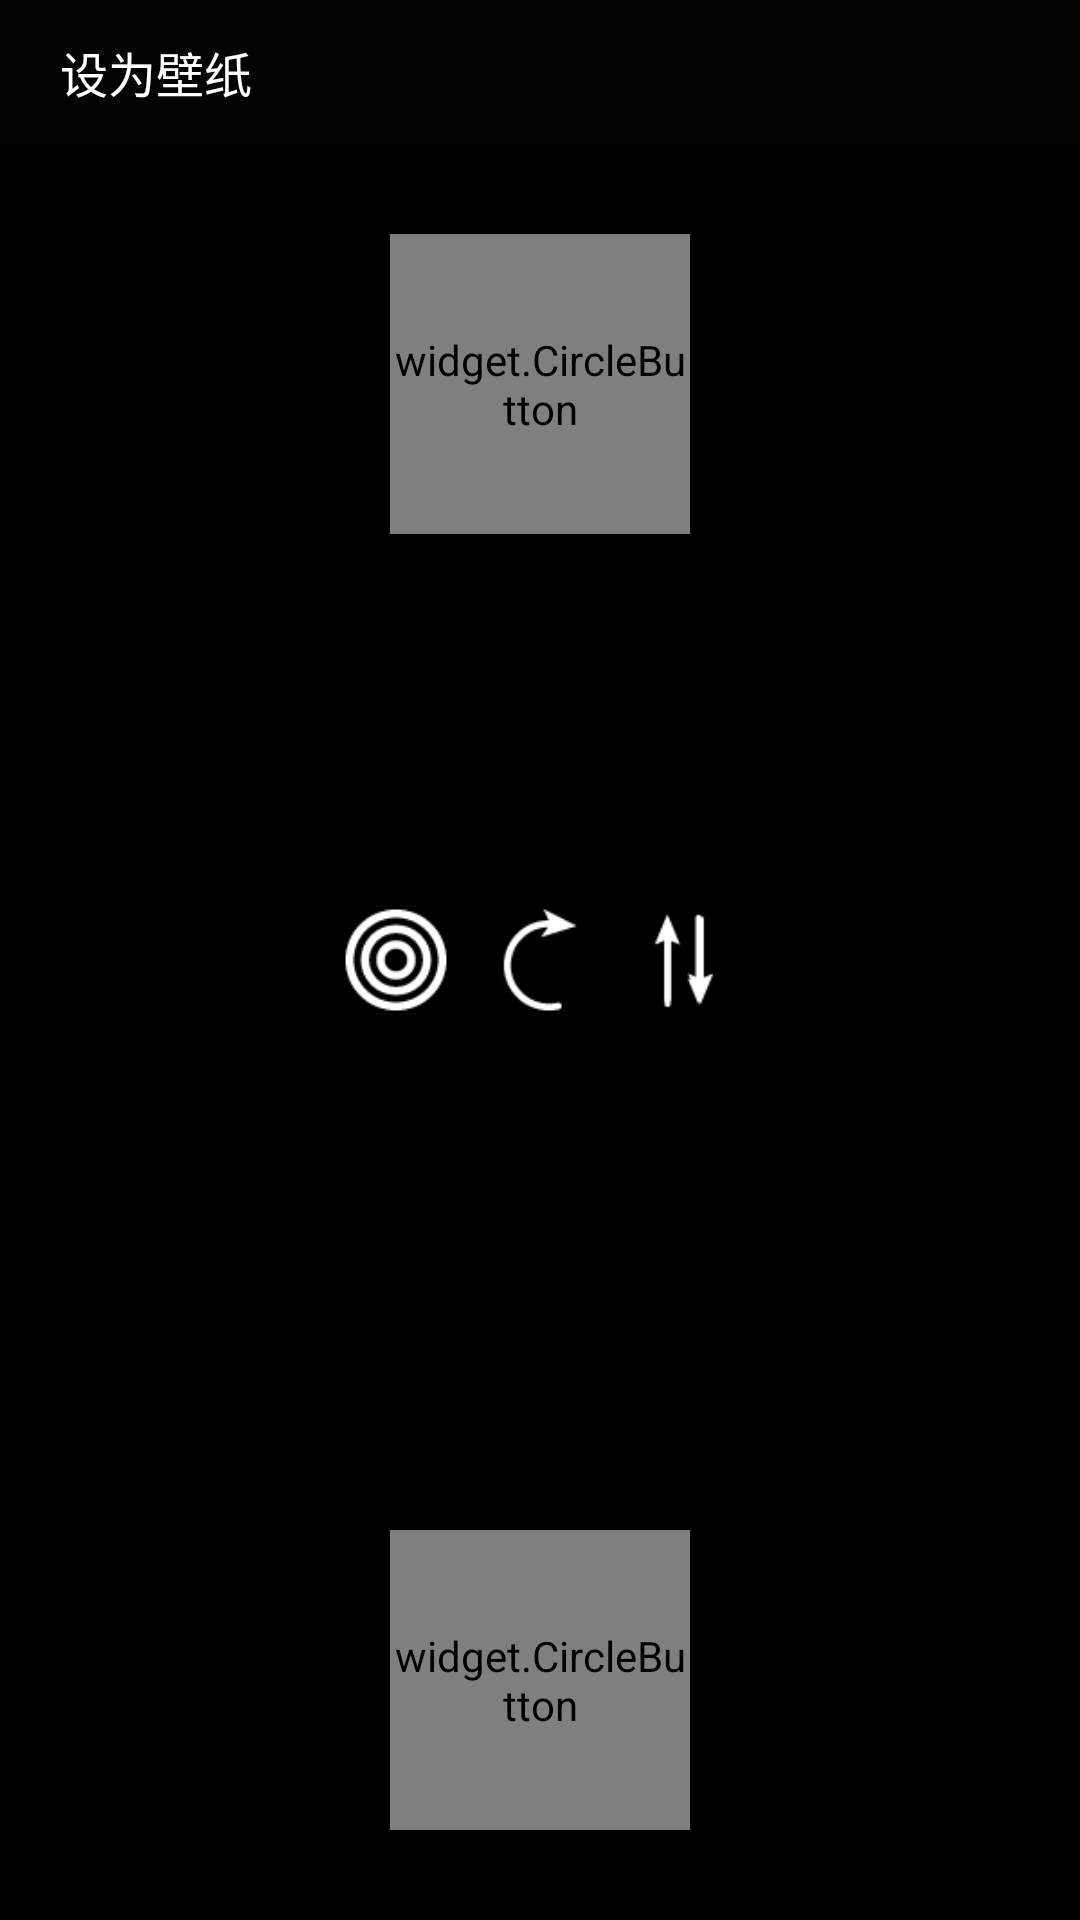

Write the Android layout XML for this screen, with the resource values it uses.
<!-- AndroidManifest.xml: application theme AppTheme -->
<!-- res/layout/activity_set_wallpaper.xml -->
<RelativeLayout xmlns:android="http://schemas.android.com/apk/res/android"
    xmlns:tools="http://schemas.android.com/tools"
    xmlns:app="http://schemas.android.com/apk/res-auto"
    android:layout_width="match_parent"
    android:layout_height="match_parent"
    tools:context="hs.myapplication.SetWallpaper">
    <ImageView
        android:id="@+id/img_wall"
        android:background="@android:color/black"
        android:layout_width="match_parent"
        android:layout_height="match_parent" />
    <Button
        android:id="@+id/btn_setAswallpaper"
        android:layout_width="match_parent"
        android:layout_height="48dp"
        android:background="@drawable/setwallpaper_btn_selector"
        android:text="设为壁纸"
        android:paddingLeft="20dp"
        android:textSize="16sp"
        android:textColor="@android:color/white"
        android:gravity="left|center"/>
    
    <LinearLayout
        android:gravity="center"
        android:layout_width="match_parent"
        android:layout_height="48dp"
        android:layout_centerVertical="true"
        >

        <Button
            android:id="@+id/btn_radial"
            android:background="@drawable/btn_radial"
            android:layout_width="48dp"
            android:layout_height="48dp" />
        <Button
            android:id="@+id/btn_sweep"
            android:background="@drawable/btn_sweep"
            android:layout_width="48dp"
            android:layout_height="48dp" />
        <Button
            android:id="@+id/btn_linear"
            android:background="@drawable/btn_linear"
            android:layout_width="48dp"
            android:layout_height="48dp" />
        </LinearLayout>
    <widget.CircleButton
        android:id="@+id/btn_chooseColorStart"
        android:layout_width="100dp"
        android:layout_height="100dp"
        android:layout_marginTop="78dp"
        android:layout_alignParentTop="true"
        android:layout_centerHorizontal="true"
        app:cb_color="@android:color/holo_blue_light"
        app:cb_pressed_ring_width="8dip"/>
    <widget.CircleButton
        android:id="@+id/btn_chooseColorEnd"
        android:layout_width="100dp"
        android:layout_height="100dp"
        android:layout_alignParentBottom="true"
        android:layout_centerHorizontal="true"
        android:layout_marginBottom="30dp"
        app:cb_color="@android:color/holo_blue_light"
        app:cb_pressed_ring_width="8dip"/>
</RelativeLayout>
<!-- resources referenced by this layout -->
<resources>
  <!-- drawable btn_linear: png bitmap (drawable-hdpi, 660 bytes) -->
  <!-- drawable btn_radial: png bitmap (drawable-hdpi, 952 bytes) -->
  <!-- drawable btn_sweep: png bitmap (drawable-hdpi, 707 bytes) -->
  <!-- drawable setwallpaper_btn_selector (drawable) -->
  <?xml version="1.0" encoding="utf-8"?>
  <selector xmlns:android="http://schemas.android.com/apk/res/android">
      <item android:state_pressed="true"
            android:drawable="@drawable/selector_focus" />
      <item android:state_focused="true"
            android:drawable="@drawable/selector_focus" />
      <item android:drawable="@drawable/selector_common" />
  </selector>
  <style name="AppTheme" parent="android:Theme.Holo.Light.DarkActionBar">
          
      </style>
  <!-- drawable selector_focus (drawable) -->
  <?xml version="1.0" encoding="utf-8"?>
  <shape xmlns:android="http://schemas.android.com/apk/res/android"
      android:shape="rectangle">
      <solid android:color="@color/trans_grey"/>
  </shape>
  <!-- drawable selector_common (drawable) -->
  <?xml version="1.0" encoding="utf-8"?>
  <shape xmlns:android="http://schemas.android.com/apk/res/android">
      <solid android:color="@color/trans_white"/>
  </shape>
  <color name="trans_grey">#55111111</color>
  <color name="trans_white">#22222222</color>
</resources>
